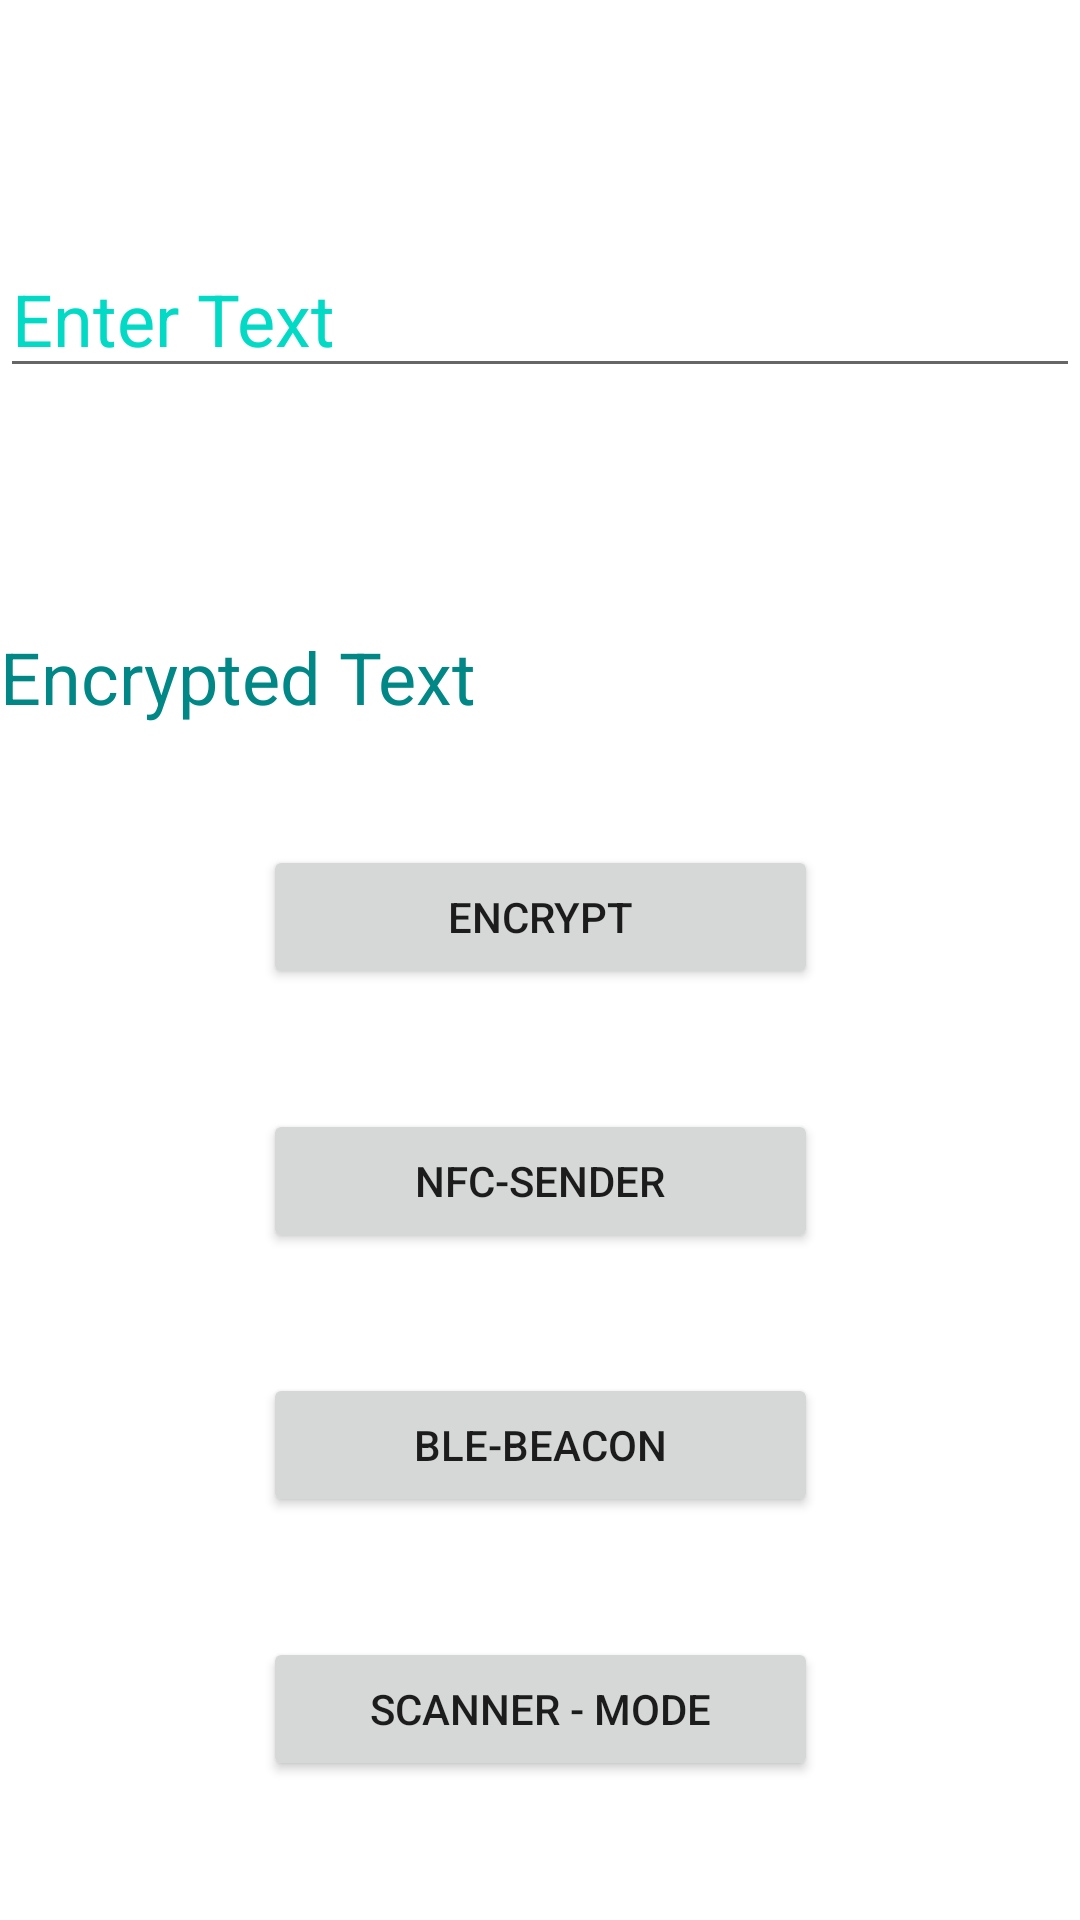

Write the Android layout XML for this screen, with the resource values it uses.
<!-- AndroidManifest.xml: application theme Theme.BLENFC -->
<!-- res/layout/activity_server.xml -->
<?xml version="1.0" encoding="utf-8"?>
<androidx.constraintlayout.widget.ConstraintLayout xmlns:android="http://schemas.android.com/apk/res/android"
    xmlns:app="http://schemas.android.com/apk/res-auto"
    xmlns:tools="http://schemas.android.com/tools"
    android:layout_width="match_parent"
    android:layout_height="match_parent"
    tools:context=".server.ServerActivity">

    <EditText
        android:id="@+id/et_value"
        android:layout_width="match_parent"
        android:layout_height="wrap_content"
        android:layout_marginTop="@dimen/dimen_80"
        android:inputType="textMultiLine"
        android:hint="@string/text_value"
        android:textSize="@dimen/text_24"
        android:textColorHint="@color/teal_200"
        app:layout_constraintEnd_toEndOf="parent"
        app:layout_constraintHorizontal_bias="0.0"
        app:layout_constraintStart_toStartOf="parent"
        app:layout_constraintTop_toTopOf="parent" />

    <TextView
        android:id="@+id/tv_encrypted"
        android:layout_width="match_parent"
        android:layout_height="wrap_content"
        android:layout_marginTop="@dimen/dimen_80"
        android:hint="@string/text_encrypted"
        android:textSize="@dimen/text_24"
        android:textColorHint="@color/teal_700"
        android:inputType="textMultiLine"
        app:layout_constraintEnd_toEndOf="parent"
        app:layout_constraintHorizontal_bias="0.0"
        app:layout_constraintStart_toStartOf="parent"
        app:layout_constraintTop_toBottomOf="@+id/et_value" />

    <Button
        android:id="@+id/button_encrypt"
        android:layout_width="@dimen/dimen_185"
        android:layout_height="wrap_content"
        android:text="@string/btn_encrypt"
        android:layout_marginTop="@dimen/dimen_40"
        app:layout_constraintEnd_toEndOf="parent"
        app:layout_constraintStart_toStartOf="parent"
        app:layout_constraintTop_toBottomOf="@+id/tv_encrypted" />

    <Button
        android:id="@+id/button_nfc"
        android:layout_width="@dimen/dimen_185"
        android:layout_height="wrap_content"
        android:text="@string/button_nfc"
        android:layout_marginTop="@dimen/dimen_40"
        app:layout_constraintEnd_toEndOf="parent"
        app:layout_constraintStart_toStartOf="parent"
        app:layout_constraintTop_toBottomOf="@+id/button_encrypt" />

    <Button
        android:id="@+id/button_ble"
        android:layout_width="@dimen/dimen_185"
        android:layout_height="wrap_content"
        android:layout_marginTop="@dimen/dimen_40"
        android:text="@string/button_ble"
        app:layout_constraintEnd_toEndOf="parent"
        app:layout_constraintStart_toStartOf="parent"
        app:layout_constraintTop_toBottomOf="@+id/button_nfc" />

    <Button
        android:id="@+id/button_scan"
        android:layout_width="@dimen/dimen_185"
        android:layout_height="wrap_content"
        android:text="@string/button_scan"
        android:layout_marginTop="@dimen/dimen_40"
        app:layout_constraintEnd_toEndOf="parent"
        app:layout_constraintStart_toStartOf="parent"
        app:layout_constraintTop_toBottomOf="@+id/button_ble" />

    <FrameLayout
        android:id="@+id/advertiser_container"
        android:layout_width="match_parent"
        android:layout_height="wrap_content"
        app:layout_constraintBottom_toBottomOf="parent" />

</androidx.constraintlayout.widget.ConstraintLayout>
<!-- resources referenced by this layout -->
<resources>
  <dimen name="dimen_185">185dp</dimen>
  <dimen name="dimen_40">40dp</dimen>
  <dimen name="dimen_80">80dp</dimen>
  <dimen name="text_24">24sp</dimen>
  <string name="btn_encrypt">Encrypt</string>
  <string name="button_ble">BLE-Beacon</string>
  <string name="button_nfc">NFC-Sender</string>
  <string name="button_scan">SCANNER - MODE</string>
  <string name="text_encrypted">Encrypted Text</string>
  <string name="text_value">Enter Text</string>
  <style name="Theme.BLENFC" parent="Theme.MaterialComponents.DayNight.DarkActionBar">
          
          <item name="colorPrimary">@color/purple_500</item>
          <item name="colorPrimaryVariant">@color/purple_700</item>
          <item name="colorOnPrimary">@color/white</item>
          
          <item name="colorSecondary">@color/teal_200</item>
          <item name="colorSecondaryVariant">@color/teal_700</item>
          <item name="colorOnSecondary">@color/black</item>
          
          <item name="android:statusBarColor" tools:targetApi="l">?attr/colorPrimaryVariant</item>
          
      </style>
  <!-- not gathered from this repository: default colours our renderer supplied (Android Studio template values) -->
  <color name="purple_500">#FF6200EE</color>
  <color name="purple_700">#FF3700B3</color>
  <color name="teal_200">#FF03DAC5</color>
  <color name="teal_700">#FF018786</color>
  <color name="black">#FF000000</color>
  <color name="white">#FFFFFFFF</color>
</resources>
